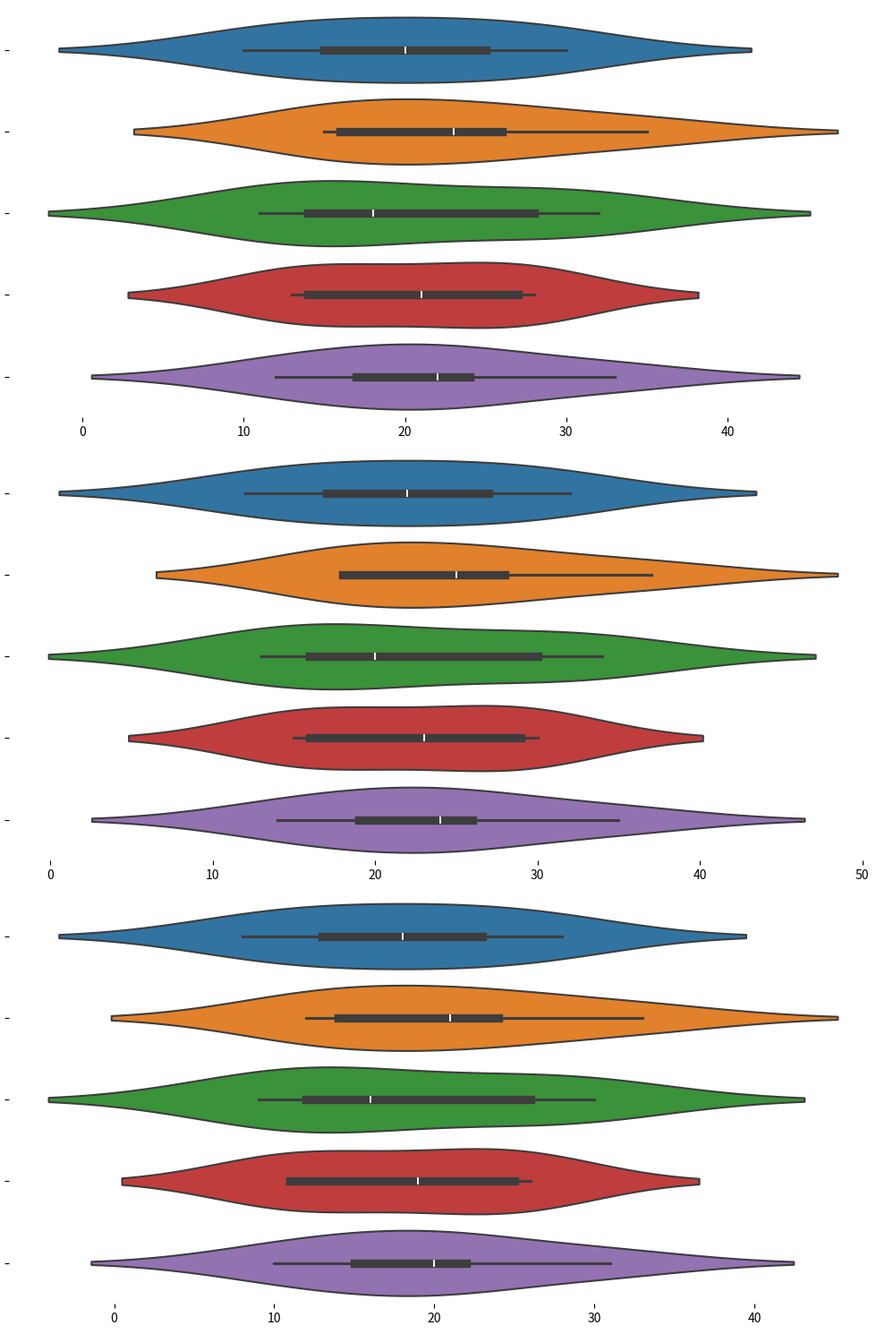

The matplotlib source for this figure:
import matplotlib.pyplot as plt
import numpy as np
import seaborn as sns

spring_density = np.array([
    [10, 15, 11, 14, 12], 
    [20, 23, 18, 21, 22], 
    [30, 35, 32, 28, 33],
    [25, 26, 28, 27, 24],
    [15, 16, 14, 13, 17]
])

summer_density = np.array([
    [12, 18, 13, 16, 14], 
    [22, 25, 20, 23, 24], 
    [32, 37, 34, 30, 35],
    [27, 28, 30, 29, 26],
    [17, 18, 16, 15, 19]
])

winter_density = np.array([
    [8, 12, 9, 11, 10], 
    [18, 21, 16, 19, 20], 
    [28, 33, 30, 26, 31],
    [23, 24, 26, 25, 22],
    [13, 14, 12, 11, 15]
])

fig, axs = plt.subplots(3, 1, figsize=(10, 15), tight_layout=True)

def create_horizontal_density_plot(ax, data):
    sns.violinplot(data=data, ax=ax, linewidth=1.5, orient='h')
    ax.set_xlabel('')
    ax.set_yticklabels([])
    ax.set_ylabel('')
    ax.set_title('')
    ax.set_frame_on(False)  # Remove the borders
    ax.grid(False)  # Remove grid lines

create_horizontal_density_plot(axs[0], spring_density)
create_horizontal_density_plot(axs[1], summer_density)
create_horizontal_density_plot(axs[2], winter_density)

plt.show()
